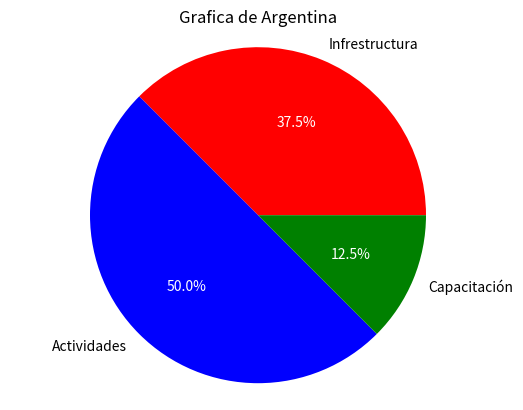
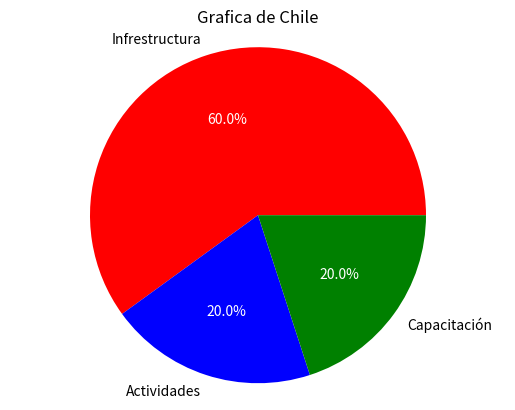
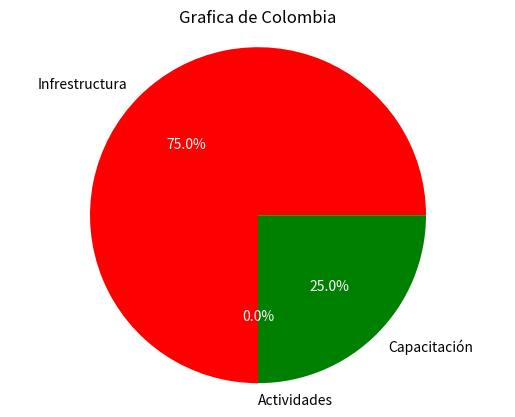
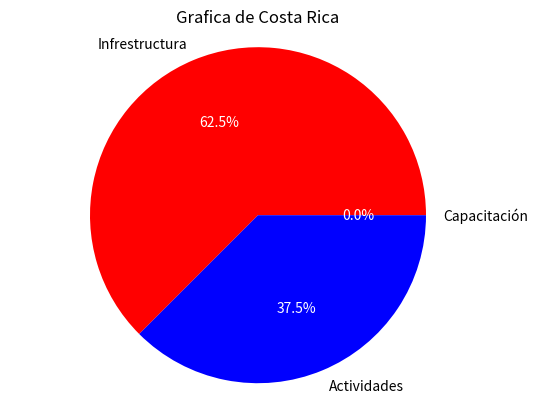
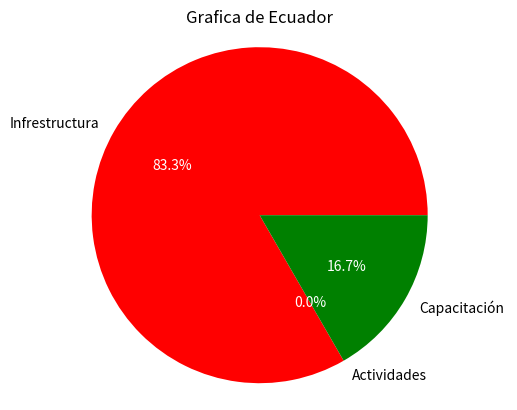
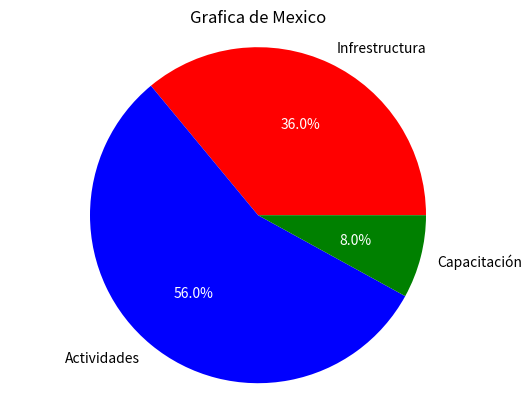
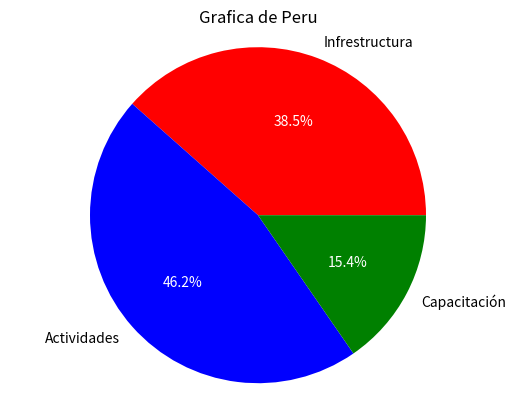
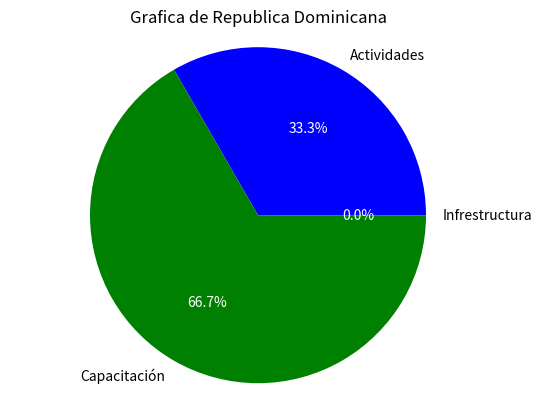
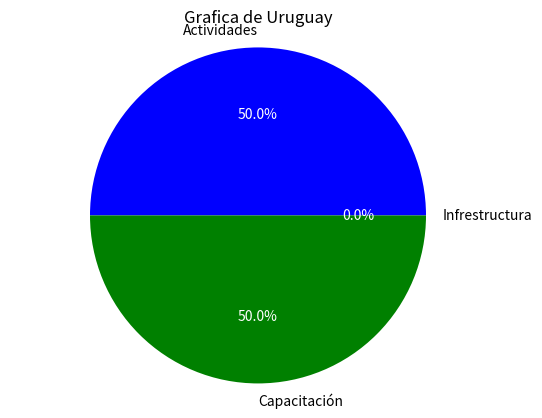
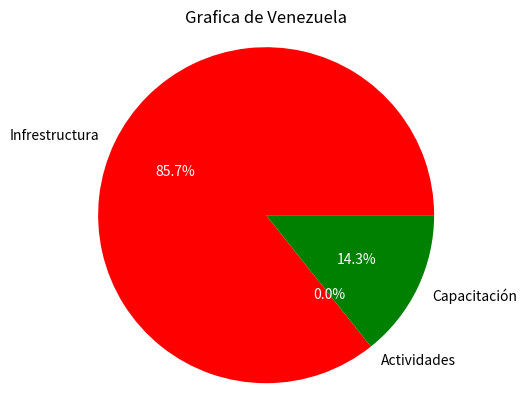
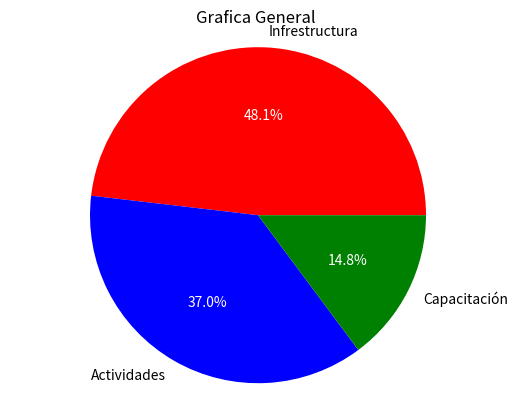

Generate these figures, in order, with matplotlib:
#Librerias
import matplotlib.pyplot as plt

#Variables
colores = ('red','blue','green','#DD98AA')
paises = ('Argentina','Chile','Colombia','Costa Rica','Ecuador','Mexico','Peru','Republica Dominicana','Uruguay','Venezuela')
key_words = [['computadora','Computadora','Internet','internet','económica','Económica','acceder','Acceder','infraestructura','equipo','equipos'],['actividades','Actividades','exámenes','Exámenes','herramientas','Herramientas'],['preparados','Preparados','listo','Listo','dispuesto','Dispuesto','capacitación','Capacitación','Capacítados','capacítados','Capacitados','capacitados','competencías','Adaptación','adaptación','desconocimiento']]
problemas=('Infrestructura','Actividades','Capacitación')
matrix_pais=('La universidad objeto de estudio es pública, fundada en 1956 y cuenta con aproximadamente 28.000 alumnos y 3.200 docentes. El Ministerio de Educación, al comenzar la pandemia, sugirió garantizar el calendario académico aplicando medidas de prevención, como clases virtuales, reprogramación de actividades y disminución de la ocupación de las aulas, entre otras. Además rápidamente se implementaron las medidas higiénico-sanitarias, para evitar el contagio del CoVId19, aumentando los procedimientos de limpieza y desinfección de los edificios, el mobiliario y los equipamientos afectados a las actividades, garantizando la provisión de suministros y las medidas de salud y seguridad protocolizadas. En cuanto al aspecto académico propiamente dicho, una vez iniciada la cuarentena, en aproximadamente dos semanas, todas las cátedras, de todas las carreras, debieron adaptarse a la virtualidad, algunos con más destreza que otros, pero siempre con gran voluntad. Se hicieron cambios administrativos para allanar los trámites del alumnado, transformando las correlatividades fuertes en débiles y anulando las inecuaciones, entre otras. Inicialmente se realizó una encuesta evaluando la conectividad de alumnos y profesores, se distribuyeron tablets y notebooks para los alumnos que no tenían acceso a algún dispositivo para poder participar de las clases. Uno de los principales desafíos fue transformar los contenidos de las materias (sobre todo las prácticas) en un formato completamente virtual. desde la sección de Educación a distancia (Ead) se facilitó al personal y a los alumnos de la institución, una serie de recursos útiles para enseñar y aprender a distancia, haciendo mayor uso del campus virtual. En este espacio se brindaron materiales para docentes y estudiantes, contactos de los miembros de la Comisión Asesora de Educación a distancia y sugerencias para acceder a la bibliografía en formato digital. También algunas recomendaciones para realizar videoconferencias, sugerencias para exámenes parciales y finales a distancia, instructivos para utilizar los programas para reuniones y clases virtuales (Zoom,  google Meet, hangouts, etc.).Respecto a los retos de transformación digital, deberán extenderse los recursos educativos, continuando con la capacitación de profesores y docentes en general, e incorporando teleconferencias con profesionales invitados tanto de otras universidades nacionales e internacionales, como también de distintos ámbitos. Sería también de mucha utilidad incorporar diferentes herramientas como simuladores(por ejemplo, microscopios virtuales) tanto en las áreas de salud y biológicas como en el área de las ingenierías, entre otras.Se reconoce que son varios los aspectos de innovación educativa a trabajar en la universidad; comenzando por la innovación en la docencia, generando, por ejemplo, mayor cantidad de recursos para la enseñanza. También se considera relevante la innovación en la investigación ya que, debido a la pandemia, se ha reducido notablemente. En palabras de la profesora investigadora “deberemos re-aprender el dictado de las diferentes asignaturas, y modificar las tareas de gestión y extensión brindadas por esta universidad.Uno de los principales retos para las Universidades argentinas es que el sistema universitario tiene una extensa presencia territorial y se caracteriza por su heterogeneidad institucional, cumpliendo diferentes roles, educativos, sociales y sanitarios, de acuerdo con la región en que se encuentre (dificultad en la conexión a internet en poblaciones pequeñas). Los efectos de esta pandemia afectarán de diferentes modos y habrá consecuencias en el corto y mediano plazo. Se notarán cambios no solo en la situación sanitaria, social y económica de cada estudiante, de sus familias y de la sociedad en su conjunto, sino también en las posibilidades de mejorar la Educación a distancia en Emergencia Sanitaria. Para esto la Universidad deberá asumir un compromiso de aportar soluciones para estas nuevas realidades agravadas frente a situaciones sociales preexistentes, como las desigualdades y la brecha digital.',
'La Universidad objeto de estudio es privada, tiene 30 años de funcionamiento y cuenta con 15.000 estudiantes pre grado, 1.700 de postgrado y con aproximadamente 2.285 académicos. Las clases fueron suspendidas por la autoridad sanitaria dos semanas después de haberse iniciado el año académico para los estudiantes antiguos, y dos días antes de iniciar las clases de los nuevos matriculados. desde ese momento, toda la universidad adoptó el dictado de clases online. ya desde el año 2019 la universidad se venía preparando para tener una plataforma sólida en esta modalidad (dado el estallido social que afectó el país) y se había mejorado la plataforma de los cursos y aumentado de manera significativa la formación docente en esta área. A las dos semanas se agregó ZooM a la plataforma de cursos. El calendario académico sólo se modificó incorporando una semana de vacaciones antes de los exámenes de fin de semestre.Los principales retos fue asegurar que todos los estudiantes y profesores contaran con las condiciones para acceder al modo online. Las primeras semanas de suspensión de clases, se realizó catastro de estudiantes, profesores y administrativos que requirieran materiales o internet y se les entregaron los equipos necesarios. Se contaba con conference de Canvas como plataforma y luego se agregó Zoom. Si bien no todos los profesores estaban capacitados, rápidamente fueron aprendiendo el sistema y adaptando su docencia a la nueva modalidad. En el caso de la facultad en la que trabaja la profesora investigadora que aporta los datos, sólo tuvieron la renuncia de una profesora que se vio sobrepasada por el sistema y por lidiar con su trabajo fuera de la Universidad y las exigencias de su hogar. En los primeros meses los estudiantes comenzaron a resentir la modalidad y a expresar agobio por las demandas de los distintos cursos lo que implicó ajustar la extensión de los módulos de clases incorporando espacios de descanso y ajustando la carga de trabajo asociada a cada curso. Entre los principales desafíos está asegurar la formación práctica de los estudiantes, especialmente en carreras ligadas a la salud y la educación, pues dadas las extensas cuarentenas y la suspensión de clases en el sistema escolar, esta formación ha sido reemplazada o postergada. Además, se desea privilegiar la experiencia con mayores grados de clases presenciales en estudiantes de primer año que no han tenido experiencia de vida universitaria propiamente. Para ello, se piloteó (antes de la cuarentena obligatoria) un sistema híbrido con clases presenciales y online al mismo tiempo, lo que plantea desafíos técnicos y logísticos. Este sistema implica que el profesor dicte su clase a un grupo de estudiantes de manera presencial, la que está siendo filmada y vista por otro grupo de estudiantes que se encuentra en sistema online. Para el alto porcentaje de cursos que se continuará dictando de manera 100% online, el desafío será principalmente ajustar la enseñanza a la nueva modalidad, considerando un proceso en el que los estudiantes sean más protagonistas y participativos En cuanto a los aspectos de innovación educativa, la profesora investigadora ubica tres áreas principales: “gestión: cómo gestionamos los procesos académicos considerando distintas modalidades a la vez. Creo que el reto es trabajar ‘a distintas bandas’ siendo tremendamente flexibles y creativos. docencia: la forma de enseñar tradicional no se ajusta al sistema online. Escuchar y mirar a un profesor que habla sentado mirando a una cámara no produce aprendizaje, menos aún si la participación de los alumnos en muchos casos consiste en dejar encendida la sesión con cámaras y micrófonos cerrados. Es urgente innovar en los procesos de enseñanza y en los procesos evaluativos. Innovación: por muchos años se ha pensado que la incorporación de modalidades online ofrece una gran innovación en educación, sin embargo hoy queda al descubierto que la innovación va más allá del sistema que se utilice y que implica transformaciones profundas.” dada la velocidad con la que se ha desarrollado esta emergencia, y la gran cobertura del sistema educativo, ha habido muy poco tiempo para coordinar acciones y el desarrollo de mecanismos que permitan continuar brindado educación a las nuevas generaciones; si bien, había avances en el desarrollo de procesos no presenciales, éstos principalmente se estaban implementando en instituciones de educación superior a través de acciones formativas (de pregrado, postgrado o educación continua) en la dirección del aprendizaje en línea. distinta es la situación de las escuelas, con escasa experiencia previa de formación a través de medios digitales. Una escuela en la que los niños asisten cinco días a la semana por varias horas al día, no requería la implementación de procesos de este tipo. Son los escolares, por tanto, los que hoy en día pueden quedar menos atendidos, especialmente los más vulnerables y los de menores edades. hoy más que nunca se requieren profesores y profesoras que sientan una gran motivación por aprender, el aprendizaje continuo y permanente no es ya una opción a elegir, sino una obligación moral para una profesión comprometida con el conocimiento',
'La Universidad objeto de estudio es pública. Cuando se solicitó el confinamiento se suspendieron las clases y los procesos administrativos presenciales, se adelantaron unas semanas de vacaciones colectivas, posteriormente se modificó el calendario académico para iniciar con clases remotas. El gobierno nacional estableció una estrategia para que las Universidades con experiencia en el desarrollo de programas a distancia acompañaran y guiaran la transición de educación presencial a lo remoto (virtual) a otras Universidades. En consecuencia, se desarrollaron capacitaciones a docentes, se establecieron grupos de trabajo de direccionamiento con el equipo directivo. Los principales retos que enfrentaron en la universidad con el CoVId19 fueron la apropiación y uso de la tecnología por parte de los docentes para el desarrollo normal de las clases. En la región concreta del sur de Colombia, la conectividad y el acceso al uso de dispositivos electrónicos es limitado para ciertos grupos poblacionales; por cuestiones geográficas y económicas. Un gran porcentaje de los estudiantes son de estratos socioeconómicos bajos. Los retos de transformación digital para el regreso son la infraestructura física: espacios de aulas. La infraestructura tecnológica: servicios, recursos. La adaptación por parte de los docentes. La innovación educativa que se deberá trabajar en la universidad son los relacionados con la innovación en la gestión, en la docencia, en la cultura de innovar, innovación tecnológica, digital e innovación para desarrollar procesos de investigación. En palabras de la profesora investigadora “uno de los aspectos positivos de la pandemia es la oportunidad de fortalecer y continuar con los procesos de innovación en el campo de la educación. Ahora más que nunca se debe continuar con la implementación de estrategias para llevar a cabo el proceso de enseñanza y aprendizaje donde los protagonistas sean la autonomía, lo remoto y la tecnología . ”',
'La Universidad objeto de estudio es pública, fue fundada hace 42 años, cuenta aproximadamente con 35.000 estudiantes y 7.000 profesores. Cuando inició la pandemia, al ser una universidad a distancia, en el caso de los estudiantes y profesores, muchos de los procesos se mantuvieron igual, sobre todo lo que ya se realizaba por medio de la plataforma Moodle. Sin embargo, procesos presenciales como giras, entrega de proyectos, prácticas de laboratorio, ejecución de pruebas (exámenes), tutorías, sí varió. Todo se modificó para que se desarrollaran en línea y dentro de la misma plataforma que ya se utilizaba. Además se empezaron a digitalizar a e-books varias de las unidades didácticas (libros) que se utilizan en los cursos y se desarrollaron tutoriales de uso de las diferentes herramientas (Webex, Teams, ZooM, big blue button) con las que se iban a desarrollar las actividades sincrónicas. El reto más importante es mantener la atención y apoyo para todas las poblaciones que se tienen en la universidad: privados de libertad, personas de pueblos originarios, con necesidades especiales y personas que tienen situaciones socioeconómicas que limitan sus posibilidades de acceder a equipos tecnológicos o a Internet, si no es en el Centro Universitario en su comunidad. Con las restricciones económicas, sociales o sanitarias, fue necesario realizar adaptaciones en cuanto a la cantidad de becas que se asignaban a los estudiantes, eliminar los aumentos proyectados en los costos de los cursos y buscar soluciones de acceso a equipo tecnológico y a Internet para aquellos que por una u otra razón no podían tenerlo. En cuanto a la transformación digital, en palabras de la profesora investigadora “… creo que la agilidad de respuesta es el más importante, porque ahora los estudiantes y los profesores requieren que los entes de apoyo (producción de materiales, administrativos, Editorial, servicios de tecnología, encargados de las plataformas, entre otros) sean mucho más eficientes en la respuesta a las solicitudes que se les hacen desde las facultades, pero también que las soluciones que propongan sean pertinentes y acordes con la situación”. Además, la formación de los profesores en el uso y aprovechamiento máximo de herramientas sincrónicas también es muy importante y necesaria. Todo tipo de innovaciones van a ser necesarios e importantes, pero la más importante es la innovación que como universidad se pueda hacer para que, con los recursos que se tienen (infraestructura, equipamiento, humanos, tecnológicos, económicos, de acceso) sea posible cumplir con los objetivos de formación en las diferentes carreras. La innovación en la docencia, apoyada de la investigación y la detección de las mejores prácticas que se van proponiendo ante esta pandemia, son imprescindibles para adaptarse a la nueva realidad. Además el aprovechamiento de los Recursos Educativos Abiertos y de opciones como Coursera for Campus, deberían fortalecerse e implementarse, respectivamente, para garantizar de esta manera la calidad de los contenidos que se comparten con los estudiantes y que son parte de su formación. El hecho de ser una universidad a distancia facilitó muchos procesos, procedimientos y adaptaciones, que en las instituciones presenciales de educación superior aún hoy siguen siendo un problema. Los modelos tradicionales de formación presenciales deben irse integrando con otros modelos digitales, en línea, virtuales, que le permitan a las instituciones continuar su imprescindible labor ante cualquier situación, como el caso de una pandemia como la que vivimos. Cada vez más, los procesos y procedimientos deben flexibilizarse para que sea el mismo estudiante que elija, entre varias opciones, cómo quiere y puede (dependiendo de sus intereses y posibilidades) desarrollar su aprendizaje; y todas ellas deben visualizarse como oportunidades de reto, aprendizaje, crecimiento y acceso a una educación de calidad, significativa y pertinente.',
'La Universidad objeto de estudio es privada, fue fundada hace 49 años, cuenta aproximadamente con 35.000 estudiantes y 2.000 profesores (800 de los cuales son de base y 1.200 invitados). Cuando se declaró el estado de emergencia, la Universidad objeto de estudio se encontraba de vacaciones por fin de periodo académico. Para dar inicio a clases del nuevo periodo académico (abril-agosto 2020), la Universidad se acogió en su modalidad presencial a la transitoria tercera que disponía hacer uso de las tecnologías para dictar las clases, no tuvieron mayores inconvenientes porque tenían la experiencia en educación a distancia, es decir, los profesores son bimodales y las carreras también, aprovecharon recursos de la modalidad a distancia para dictar las clases presenciales. Para disponer de todo el material virtual. Las clases iniciaron dos semanas después de lo previsto en el calendario inicial, pero no alteró el normal funcionamiento. El inconveniente que tuvieron, no solo como Universidad sino como país, fue el nivel de conectividad a Internet. Se levantó información a través de una encuesta el primer bimestre de clases y el 70% de estudiantes se conectaron a sus clases sin problemas, y un 30% tuvo inconvenientes para hacerlo por diversos motivos (no poseen computadora, no tienen acceso a Internet, entre otras). Uno de los retos que tuvieron como Universidad fue la adecuación del espacio físico (aulas) y motivar a los alumnos, sobre todo de la modalidad presencial, pues para ellos fue una nueva experiencia ingresar todos los días a sus clases por Zoom, la educación a distancia exige otras habilidades y actitudes y esas hay que trabajarlas con los estudiantes. La situación de los profesores fue diferente, por su experiencia en ser bimodales y no tuvieron inconvenientes. Uno de los aspectos que consideran debe mejorarse es la infraestructura tecnológica y los procesos de evaluación, pues estos dos temas se presentaron como las mayores áreas de oportunidad y las experiencias obtenidas les servirán de base para mejorar. En palabras de la profesora investigadora de esta institución ecuatoriana “Creo que el CoVId-19 marcó un antes y un después en la educación en Latinoamérica, pero de manera especial en mi país, donde durante los últimos años no se había visto bien a la educación a distancia, pero el CoVId-19 nos hizo abrir los ojos y pensar que no estamos preparados, quizás la Universidad esté mejor preparada, pero la educación básica y media no.” Un reto que les queda es la alfabetización digital en todos los niveles, estudiantes, docentes, familia y ciudadanía en general. y sobre capacitar a los docentes universitarios en metodologías activas para que puedan dictar clases haciendo uso de la tecnología. y dotar de Internet a los niños y jóvenes de las zonas rurales.',
'La institución objeto de estudio es pública. El 14 de marzo de 2020 y ante la propagación del CoVId-19 a nivel internacional, la Universidad declaró la suspensión de sus actividades laborales en todas las dependencias y todos los niveles, a partir del 23 de marzo y hasta el 20 de abril del presente año, en atención a que la dispersión de personas y la reducción de conglomerados era una estrategia útil en la contención de la propagación del virus. Al principio se tenía la expectativa de un pronto retorno, sin embargo, pronto se dieron cuenta que iba a ser por mucho tiempo y la incertidumbre y el miedo empezó a invadir a la comunidad educativa. Posteriormente, el 15 de marzo de 2020, junto con el gobierno del Estado, se determinó anticipar la fecha del inicio del periodo de suspensión de actividades, esto es, al 17 de marzo, con apoyo en la evaluación y recomendaciones en cuanto a la evolución del CoVId-19, realizadas por el Consejo Estatal de Seguridad en Salud. En consecuencia, el 31 de marzo de 2020, la mencionada Secretaría de Salud del gobierno federal emitió el diverso acuerdo por el que se ordenó la suspensión inmediata de las actividades no esenciales, en los sectores público, privado y social, del 30 de marzo al 30 de abril de 2020, con la finalidad de mitigar la dispersión y transmisión del virus en la comunidad, para disminuir la carga de enfermedad, sus complicaciones y la muerte en la población residente en el territorio nacional. En razón de lo anterior, la Universidad extendió el periodo de suspensión de sus actividades presenciales hasta el día 30 del mes de abril del año 2020. Que, ante la suspensión de actividades presenciales en la Universidad por la emergencia sanitaria imperante, fue necesario: (a) Terminar el semestre en la modalidad en línea, utilizando la plataforma Virtual y otras herramientas digitales que permitieran la atención en línea; (b) Cambiar las convocatorias en cuestión para fijar nuevas fechas en que se presentarán los exámenes de ingreso a los programas de bachillerato, licenciatura y posgrado, así como para ajustar fechas y plazos en diversas etapas de los referidos procesos de ingreso, (c) Modificar las fechas de exámenes de para grandes grupos; (d) Suspender las actividades académicas (Congresos, foros y simposios); (e) hacer flexibles la finalización de los cursos y la asignación de las calificaciones de los estudiantes, sobretodo en el caso de los estudiantes con desventaja tecnológica. Los principales retos que enfrentaron en la Universidad con el CoVId-19 fueron: (a) Que no todos los estudiantes tenían en sus casas acceso a una computadora y al Internet. En la capital del estado, más del 80% de los estudiantes si tenían computadora e Internet en sus casas, mientras que en otra localidad era poco menos del 70%, (b) Los programas de las asignaturas se elaboraron pensando en sesiones presenciales por lo que era necesario realizar una rápida adecuación de dichos programas; (c) no todos los profesores estaban preparados para trabajar en línea con sus estudiantes. La mayoría de los profesores sí pudo realizar sus adecuaciones aprovechando las herramientas de la plataforma virtual y las herramientas de Teams. Algunos profesores intentaron llevar sus estrategias y actividades presenciales a lo virtual con los problemas que esto conllevaba; (d) El retorno a las actividades presenciales en la nueva realidad ante el avance del CoVId-19. Los retos de transformación digital que la Universidad tendrá que enfrentar al regresar son: (a) La falta de capacitación de muchos profesores para trabajar en un entorno completamente en línea; (b) Mejorar las competencias tecnológicas de los profesores para trabajar en línea; (c) La falta de acceso a la tecnología por parte de algunos estudiantes. reconocen que existe una gran brecha tecnológica ya que no todos los estudiantes tienen acceso a la tecnología necesaria para tomar sus clases en línea. Esta desigualdad se ha exacerbado por la pandemia, por lo que gobiernos y escuelas deberían de unir fuerzas para garantizar una infraestructura que ayude a minimizar esta brecha, (d) Mejorar su infraestructura tecnológica para atender a una mayor demanda de trabajo en línea y (e) Adecuar los espacios para que en sana distancia puedan trabajar en los centros de cómputo. Los aspectos de innovación educativa para trabajar son: modificar las planeaciones didácticas de las asignaturas; capacitar a los profesores; mejorar la infraestructura tecnológica; elaborar programas de apoyo para los estudiantes en desventaja y las bibliotecas virtuales. En palabras del profesor investigador: “Los aspectos clave que nos han servido de lección son: (1) las plataformas en línea son clave: debido a la pandemia, muchas instituciones se vieron forzadas a trasladar sus lecciones al entorno en línea, utilizando plataformas o administradores de aprendizaje como blackboard o Moodle. Esta tecnología permite al maestro subir recursos, impartir clases virtuales y darles seguimiento a sus alumnos; (2) tener tecnología actualizada: contar con plataformas digitales y equipo técnico necesario no sólo ayudará a trasladarlos al entorno en línea, sino también pueden apoyar en el aspecto administrativo. Es importante que las instituciones educativas revisen constantemente si sus plataformas o tecnologías no se han vuelto obsoletas o los detiene de responder eficazmente en caso de crisis, como lo ha sido el coronavirus; (3) valorar la comunidad: la pandemia ha ayudado a la gente a recordar que son parte de una comunidad y importancia de mantenerse en contacto. Las universidades deben de enfocarse en mantener una comunicación constante con sus educadores, colaboradores y alumnos, actualizándonos constantemente sobre lo que sucede y alentándolos a aprovechar las herramientas tecnológicas para conectarse con otras personas. En algunos estudios recientes se ha encontrado que lo que más echan de menos los estudiantes es la interacción y el contacto con sus compañeros; (4) cuidado de la salud: Con toda la información que se ha generado y compartido, se ha tomado conciencia de que la mejor forma de prevenir es el cuidado de la salud propia y la de los demás. Tenemos más cuidado de la sana distancia, del lavado de manos, del aislamiento, del uso del gel, del cuidado a través de la sanitización y el aseo frecuente, entre otras cosas y (5) incremento del uso de la computadora en casa: es claro que ha aumentado el número de horas que los maestros y alumnos pasan frente a la pantalla, lo que no es lo ideal. Según investigadores de la Universidad de Pekín, 15 a 30 minutos son más que suficientes para tener una sesión efectiva, ya que las sesiones en línea necesitan mucha concentración durante las clases y esto puede agotar tanto al educador como al alumno, y, (6) investigación: recientemente se han realizado investigaciones para averiguar lo que estaba pasando en las instituciones educativas y cómo se sentían estudiantes y profesores. En una encuesta realizada en la UnAM, aplicada en línea a profesores de bachillerato, licenciatura y posgrado de la Universidad nacional Autónoma de México (UnAM) el 25 de marzo de 2020. de una muestra de 788 docentes, respondieron 383 (48.6%)…las principales problemáticas a las que se enfrentaron los docentes fueron: logísticas (43.3%), tecnológicas (39.7%), pedagógicas (35.2%) y socioafectivas (14.9%)…A la pregunta abierta acerca de las propuestas que solicitan, en orden de importancia son: formación pedagógica, disponibilidad de recursos digitales, recursos informativos sobre uso de tecnologías en educación, mejora de procesos institucionales, acompañamiento pedagógico, asesoría técnica e información de los recursos institucionales . ”',
'La Universidad objeto de estudio es privada, con 103 años de fundación, cuenta con 23.227 estudiantes de pregrado, 5.971 de posgrado y 2.600 profesores. Las clases estaban programadas para iniciar un día después del inicio del confinamiento, ante ello se tuvo que reprogramar el inicio de clases, se contaron con 15 días para implementar un plan de emergencia y de capacitación a todos los profesores de pregrado, para ello se organizaron grupos de profesores por especialidad a quienes se les asignó un tutor. El tutor acompañó a los profesores para que pudieran adaptar sus cursos a una modalidad no presencial y se familiaricen con la plataforma y el uso del Zoom. Iniciaron las actividades del semestre con una semana de inducción, para que alumnos y profesores aprendieran el LMS, el Zoom y la modalidad no presencial. La Universidad ya contaba con el LMS, que había sido utilizado por algunos profesores. Para una mejor interacción y desarrollo de las clases sincrónicas se integró el sistema Zoom a la plataforma, configurándola para que pueda grabar en la nube todas las sesiones de clases. Cabe señalar que el apoyo de los tutores pedagógicos asignados a los profesores se ha mantenido durante todo el semestre. Antes del CoVId19 el uso del LMS era opcional, si bien la Universidad contaba ya con un buen soporte tecnológico, no muchos aprovechaban sus bondades. Se ha logrado en un corto tiempo que casi el 95% de los profesores usen el LMS y el Zoom; algunos de los profesores más innovadores venían utilizando otros entornos, a ellos se les dio la opción de continuar usándolos. otros de los retos fueron: el acceso al internet, la Universidad brindó una beca de internet a 5000 miembros de la Comunidad Universitaria; la falta de equipos de cómputo, para lo cual se dispuso el préstamo de 150 laptops a los estudiantes; como el confinamiento se dio de un momento a otro, los materiales de trabajo, equipos, dispositivos u otros quedaron en las oficinas, por lo que la Universidad dispuso, previa solicitud, el reparto de lo requerido a los domicilios de los docentes y del personal que así lo requería. Se necesita seguir integrando las TIC en la propuesta metodológica para generar espacios de aprendizaje que realmente trasciendan el aula; la situación de emergencia los ha llevado al desarrollo de clases sincrónicas principalmente, lo que denota un desgaste físico y emocional de docentes y alumnos; se requiere integrar actividades de aprendizaje para aprovechar de una mejor manera el aporte de la tecnología. Se requiere reforzar la capacitación docente para la preparación de sus propios recursos educativos, y que estos puedan ser alojados en el repositorio institucional para que dé soporte a su materia u otras afines. A nivel motivacional, existe una fuerte carga por parte de un grupo de docentes y alumnos, quienes demandan de mayores espacios para socializar, por lo que se deben generar espacios de intercambio, que permitan desarrollar las actividades extracurriculares que son muy valoradas por toda la comunidad. En cuanto a la innovación educativa, la profesora investigadora enuncia que existen materias que no se han podido realizar en una modalidad no presencial, principalmente aquellos que requieren del uso de laboratorios como por ejemplo de química o de suelos, o los talleres de artes (escultura, pintura), cursos de música o artes escénicas. Es un reto convertir estos cursos por lo menos en una modalidad semipresencial. Se requiere fomentar la innovación en la docencia para generar nuevas estrategias y metodologías para el aprendizaje de los alumnos. Los profesores requieren contar con un soporte tecnológico que les permita identificar aquellas tecnologías que le darán un mayor apoyo para desarrollar las actividades del curso. Se requiere investigar sobre el alcance de las TIC en el proceso de aprendizaje. Con respecto a la infraestructura, se requerirá adaptar los espacios para que se pueda continuar aprendiendo, con el distanciamiento requerido hasta que se logre un mayor control del CoVId19. desde la gestión, se requerirá combinar momentos presenciales escalonados, evitando de esta manera la conglomeración de alumnos. La profesora investigadora enuncia: “A pesar de la difícil coyuntura que nos ha tocado vivir, debemos destacar que ha sido una excelente oportunidad para que los docentes se acerquen a las TIC y puedan, a partir de esta experiencia, generar nuevos escenarios de aprendizaje, aprovechando el intercambio y oportunidades para el trabajo conjunto a nivel nacional e internacional, la generación de comunidades de aprendizaje, la generación de recursos educativos abiertos, crear portafolios, alimentar repositorios, aprovechar de las herramientas para videoconferencias y brindar asesorías de tesis, y optimizar así el tiempo para el desplazamiento. Las TIC ingresaron abruptamente a todas las aulas, nos queda ahora optimizar su uso en los distintos momentos claramente identificados: la transmisión de conocimientos, la interacción, el desarrollo de las actividades de aprendizaje, y la evaluación de los aprendizajes . ”',
'La Universidad objeto de estudio es pública, fundada en 1538; cuenta con aproximadamente 190.248 estudiantes de grado, 2.480 estudiantes de posgrado y una matrícula docente de 3.545 profesores. Con la declaración del estado de emergencia nacional, la Universidad implementó las siguientes medidas para poder finalizar el semestre académico: (1) se suspendieron las clases presenciales y se ofreció apoyo para que las clases terminaran de forma no presencial en todas aquellas asignaturas de naturaleza teórica; (2) se habilitó la plataforma virtual para todas las asignaturas, se procedió a dar entrenamiento a todos los profesores sobre su uso y, (3) se reprogramó el semestre extendiendo dos meses más para la finalización de las asignaturas. Se suspendió el curso de verano. Los principales retos que enfrentaron en la universidad con el CoVId19 fueron: (1) la gran mayoría del personal docente no tenía las competencias digitales para terminar el semestre de forma virtual, con lo cual habrá una gran cantidad de alumnos que no podrá finalizar sus asignaturas y tendrá que retirarlas; (2) los alumnos tampoco tenían el conocimiento para manejar la plataforma virtual, ya que la mayoría de ellos no había llevado nunca una asignatura de forma virtual y, (3) los profesores no previeron cómo tener contacto con los alumnos una vez fuera decretado el estado de emergencia nacional, no contaban con teléfonos, dirección electrónica, lo que dificultó la comunicación. En cuanto a los retos que se consideran enfrentará la universidad para regresar están: (1) la Universidad tiene la capacidad instalada para impartir todas las asignaturas teóricas de manera virtual, pero no todas las asignaturas cuentan con el contenido disponible; (2) se ha transformado el espacio de las aulas presenciales, para que los alumnos puedan tener una distancia de seguridad manteniendo 1.5 metros de distancia, en los casos que sea imprescindible la asistencia presencial; (3) como es una situación de emergencia, los recursos educativos con que se cuenta no tienen la calidad que se desearía, por lo que es necesario innovar en este aspecto; (4) aunque se ha llamado a capacitación de los docentes, hay un segmento de ellos, los que tienen mayor edad, que han quedado fuera de la actual sociedad de la información y el conocimiento, por lo que es necesario prever una forma distinta con esta población o la Universidad debe optar por ofrecerle ayuda con un personal docente más joven; (5) será necesario habilitar centros tecnológicos para que el alumnado que no tiene conectividad en sus hogares pueda continuar la docencia en espacios seguros; (6) habrá que realizar una serie de campañas de orientaciones psicológicas al alumnado y al profesorado para que comprendan que la actual crisis brinda una oportunidad de mejora y de conocimiento de otros escenarios para la educación, (7) la Universidad deberá redefinir el concepto de sección virtual, ya que la cantidad de estudiantes a participar no debe ser más de 30 y, en los cursos presenciales, la matrícula llega a ser hasta de 90 estudiantes, este es un gran reto innovador a superar y (8) para evitar el estrés docente, la plataforma debe ser flexible y de fácil uso, así como los grupos deben ser manejables en términos de tamaño. Con respecto a la innovación educativa se considera que se debe trabajar la innovación en la docencia, para que los maestros dominen la plataforma y ellos mismos puedan elaborar sus materiales de aprendizaje. Los entrenamientos que se les ofrecen a los docentes y a los estudiantes deben ser más accesibles y más descriptivos. debe haber más soporte, en términos de gestión, como una mesa de ayuda, que esté disponible siempre tanto para docentes como para estudiantes, para dar respuestas a todas las dudas que se presenten. Es necesario que la plataforma sea más simple y permita con más facilidad la carga de los materiales de aprendizaje, así como su evaluación. y, es necesario crear una línea de investigación en esos aspectos, para ir detectando las situaciones superadas y no superadas tanto en docentes como en estudiantes, para brindar posibles soluciones. finalmente, el profesor investigador enunció que la Universidad no estaba preparada para hacer frente a la actual crisis académica por la emergencia de la pandemia del CoVId-19, sin embargo, ésta ha sido una gran oportunidad para que la universidad de el salto hacia la virtualidad, “pienso que con el proceso de capacitación realizado por la universidad, tanto a profesores como a estudiantes, más del 50% de las asignaturas quedarán montadas digitalmente, lo cual es un paso importante; también pienso que esta situación le proporciona a la Universidad un contexto de investigación para la mejora y la innovación en el campo de la educación virtual, pues, si bien, se venían impartiendo algunas asignaturas en esta modalidad, las mismas no llegaban ni al 5% de la carga académica de las distintas carreras”. otra oportunidad valiosa para los estudiantes es poder disponer de sus asignaturas sin un horario fijo, lo que les permitirá formarse sin que ello interfiera con sus actividades laborales. La Universidad tendrá que renovar su matrícula docente, ya que una parte muy importante de su profesorado no cuenta con las capacidades de adaptarse a los cambios que exige esta nueva modalidad de educación .',
'La Universidad objeto de estudio es la primera universidad pública del país fundada en 1849, su población ronda los 150.000 estudiantes activos, 11.500 docentes y 6.300 cargos técnicos administrativos y de servicios. La Universidad suspendió las actividades presenciales el13 de marzo 2020, hasta que las condiciones permitieran el regreso a las clases presenciales de manera segura, estableciendo que la enseñanza se continuara impartiendo a través de plataformas digitales durante el resto del primer semestre de 2020, incorporando la evaluación adecuada de los estudiantes para esta modalidad, excepto en aquellos casos en los que, por razones fundadas, se estableció un nuevo calendario para completar requisitos del curso. Se continuará en el próximo semestre en la misma modalidad. La Universidad aseguró que todos los estudiantes puedan estudiar bajo las modalidades establecidas, dirigiendo becas para garantizar el acceso a la conectividad y las computadoras. Para atender al reto del pasaje de la educación híbrida o expandida a la distancia, el 16 de marzo, el Programa de Entornos Virtuales de Aprendizaje (ProEVA) publicó un Plan de Contingencia de Educación en línea, con un enfoque centrado en el “cuidado” de toda la comunidad universitaria y sus recursos, esta propuesta se llamó Enseñanza y aprendizaje en línea en condiciones de emergencia. El plan consta de cuatro dimensiones: (1) Enseñanza y apreendizaje en línea en condiciones de emergencia; (2) Rediseño de la enseñanza y el aprendizaje en línea; (3) Adaptación de los sistemas digitales al aumento de la demanda; 4) Estrategia de comunicación. Para apoyar los retos de la formación se desarrolló un curso masivo, abierto en línea, con opción de tutoría didáctica, que involucró a más de 700 docentes universitarios. Además, la Unidad Académica del Pro Rectorado de Enseñanza desarrolló una guía centrada en el desarrollo y evaluación del currículo con el objetivo de mitigar, en la medida de lo posible, un atraso curricular generalizado que compromete las trayectorias educativas de la mayoría de los estudiantes e idear soluciones alternativas. El principal reto de transformación es construir una visión sobre la Universidad digital desde una perspectiva de una macrouniversidad cogobernada latinoamericana, lo que implica retos de gobernanza muy complejos. El desarrollo profesional docente en pedagogía general, didácticas específicas y pedagogías digitales es un gran reto, frente a las demandas de una población estudiantil creciente, masiva y diversa. otro reto es el trabajo sobre las tecnologías educativas y el creciente capitalismo de plataformas y su avance frente a los desarrollos soberanos en software libre, y políticas de privacidad y protección de datos personales es clave, sumado a una alfabetización digital. Los aspectos de innovación educativa que deberán trabajarse son amplios ya que la universidad digital transforma todos los aspectos de la vida universitaria. Transformación e innovación no son sinónimos. La innovación debe ser crítica y contextual. La profesora investigadora enuncia “Entiendo que la innovación educativa como la pensábamos se ha visto absolutamente cuestionada durante la pandemia. La adopción digital se da frente a la necesidad, la necesidad ya se instaló. hay que trabajar para orientarla críticamente . ” de las lecciones aprendidas durante este semestre la profesora investigadora destaca cuatro ejes para la transformación digital crítica sustentable: 1) Pedagogía del cuidado, 2) Tecnologías Abiertas; 3) Colaboración y, 4) Educación abierta.',
'La Universidad objeto de estudio es pública, creada en el 2003; cuenta con 12.777 estudiantes y aproximadamente 2.200 docentes. El 13 de marzo de 2020, cuando se decretó la alerta sanitaria en el país, se suspendieron inmediatamente los encuentros presenciales en las instituciones educativas universitarias y estuvieron dos semanas a la espera de lineamientos oficiales para el abordaje de los encuentros de aprendizajes a nivel nacional. Luego de esta fecha, desde el Ministerio del Poder Popular para la Educación Universitaria, se orientó la configuración de estrategias metodológicas de atención personalizada a los estudiantes de acuerdo con las características y recursos de cada institución, lo que implicó la coordinación desde los vicerrectorados académicos con las direcciones estratégicas para establecer lineamientos generales y flexibles para cada contexto. El gobierno nacional, impulsó por TV, Internet y redes sociales el Plan Universidad en Casa, con una serie de video semanales, con ejemplos sobre cómo abordar el proceso desde la perspectiva de estudiante y docente. En el mes de mayo 2020 se orientó, desde el mismo Ministerio, el abordaje de la formación docente en educación mediada por las TIC, también según las posibilidades de cada institución y así se ha estado haciendo. El calendario académico se mantiene como está establecido. El gobierno nacional asegura que el 80% de las instituciones educativas universitarias se sumaron al Plan Universidad en casa. dentro de los primeros retos que se enfrentaron, fue el desconocimiento de las estrategias pedagógicas necesarias para llevar a cabo la educación mediada por las tecnologías de la información y las comunicaciones, ya que, aproximadamente el 90 % de los programas de formación (pregrado y postgrado) en todo el país se desarrollaban de manera presencial. En este sentido, cada docente tuvo que abordar sus miedos y buscar maneras para abordar los procesos que pudieran dar respuesta a las necesidades y proyectos de cada uno de sus estudiantes y además lograr su objetivo educativo. A partir de un diagnóstico inicial de ¿Qué tenemos? En cuanto a: estudiantes, plan curricular, recursos materiales, conocimientos previos, apoyo con otros colegas, calendario académico, conocimiento del contexto real. Luego, buscar las maneras más expeditas para la interacción permanente y efectiva, ya que la gran mayoría enfrenta dificultades de tenencia de recursos materiales de equipos y conexión a Internet, lo que limita la interacción virtual. Cada docente, desde sus conocimientos, habilidades, destrezas, disposición tecnológica y flexibilidad paradigmática, estableció su propia estrategia de acción que fue implementando y ajustando de acuerdo con sus resultados. otro reto que se está enfrentando son las limitaciones a la que están expuestos por el bloqueo económico que se vive, lo que dificulta el acceso a recursos básicos y específicos para llevar a cabo la labor docente, tales como: adquisición de equipos fijos y móviles, conectividad paga y por supuesto los sueldos que no cubren la cesta básica alimenticia. En algunos estados, el Estado está haciendo llegar el beneficio de alimentación a sus trabajadores una vez al mes con algunos productos de la cesta básica y asignando bonos en moneda nacional para paliar la situación. El saboteo eléctrico que se vive permanentemente, además de limitar el uso de los equipos y su conexión, también ha limitado el uso del la Plataforma institucional, pues en algunos casos implica la suspensión del servicio y la fuera de línea de los espacios virtuales de enseñanza- aprendizaje de las instituciones . Se espera que por los resultados y la necesidad de extender el programa de protección social de los ciudadanos, se mantenga en un 100% el Plan nacional “Universidad en Casa”, el próximo período o semestre, a partir de: la regulación que establece la atención desde la educación mediada por las TIC de manera normativa, y la misma internacionalización de los programas de formación, todo esto conlleva a buscar solución a los problemas detectados; la formación docente permanente a través de talleres, cursos, conferencias, simposios en línea; las gestiones para la adquisición financiada de equipos tecnológicos con conectividad; la implementación de la señal abierta satelital el establecimiento formal de repositorios de recursos educativos institucionales con perspectiva abierta, más no exclusivo. Un reto muy importante se refiere al uso masificado y priorizado del software libre para la creación de los recursos educativos necesarios en todos los espacios; el mejoramiento de las condiciones de remuneración de los docente; los aportes para la educación de los estudiantes a través de becas de estudio en todos los niveles del subsistema; la promoción permanente de espacios científicos para el intercambio de saberes y haceres a nivel nacional y regional y, la atención primaria en salud y psicológica a los actores del hecho educativo de manera eficiente . En cuanto a la innovación educativa, la profesora investigadora ubica los retos en los espacios educativos universitarios en Venezuela que deben comenzar a sistematizarse las experiencias innovadoras con resultados positivos, proyectando el uso masificado de las TIC de manera consciente, no como fin, sino como el medio más adecuado para masificar la educación de calidad, haciendo alianzas estratégicas con otras instituciones de educación universitaria a nivel nacional e internacional. Se deberán adecuar los currículos de los programas de formación para esta opción educativa, de manera flexible y garantizando la satisfacción de las necesidades locales y regionales detectadas. Los docentes deberán ajustarse a esta nueva era, desde la necesidad la formación y actualización pedagógica, no solo en uso de las TIC, sino también en maneras de interacción, de la práctica permanente y flexible de acciones pedagógicas innovadoras y significativas que respondan a las necesidades de sus estudiantes. Se deberá establecer la Educación mediada por las TIC como política pública y garantizar tanto los recursos materiales, los espacios adecuados en cada sede, el talento humano (administrativo, docente y coordinador) y normativas adecuadas para la supervisión y control de la misma . En palabras de la profesora investigadora “Creo que la transformación digital ya esta acá, en nuestras culturas desde la cotidianidad, debemos abrirnos al mundo desde el uso consciente y crítico de la tecnología para trascender espacios, prácticas y formas de pensar que permitan, además, potenciar la soberanía cognitiva desde nuestros propios contextos y realidades, y generar una verdadera inteligencia colectiva que responda a nuestro continente y respete las visiones de los otros de manera constructiva . ”')
r_matrix =[[0,0,0] ,[0,0,0],[0,0,0],[0,0,0],[0,0,0],[0,0,0],[0,0,0],[0,0,0],[0,0,0],[0,0,0]]
r_matrix_g=[0,0,0]
#Procensamiento
#Por pais
for p in range(len(matrix_pais)):
    aux1=matrix_pais[p].replace('.',' ')
    aux1 = aux1.replace('“',' ')
    aux1 = aux1.replace('”',' ')
    aux1 = aux1.replace(',',' ')
    aux1 = aux1.replace(':',' ')
    aux = aux1.split()
    for i in range(len(aux)):
        if aux[i] in key_words[0]:
            r_matrix[p][0]=r_matrix[p][0]+1
        elif  aux[i] in key_words[1]:
            r_matrix[p][1]=r_matrix[p][1]+1
        elif aux[i] in key_words[2]:
            r_matrix[p][2]=r_matrix[p][2]+1

#general
for i in range(len(r_matrix)):
    r_matrix_g[0]= r_matrix_g[0]+r_matrix[i][0]
    r_matrix_g[1]= r_matrix_g[1]+r_matrix[i][1]
    r_matrix_g[2]= r_matrix_g[2]+r_matrix[i][2]



#Resultados
#Por pais
for i in range(len(r_matrix)):
    _, _, texto = plt.pie(r_matrix[i], colors=colores, labels=problemas, autopct='%1.1f%%')
    for tex in texto:
        tex.set_color('white')
    plt.axis('equal')
    plt.title('Grafica de '+paises[i])
    plt.show()

#general
_, _, texto = plt.pie(r_matrix_g, colors=colores, labels=problemas, autopct='%1.1f%%')
for tex in texto:
    tex.set_color('white')
plt.axis('equal')
plt.title('Grafica General ')
plt.show()
